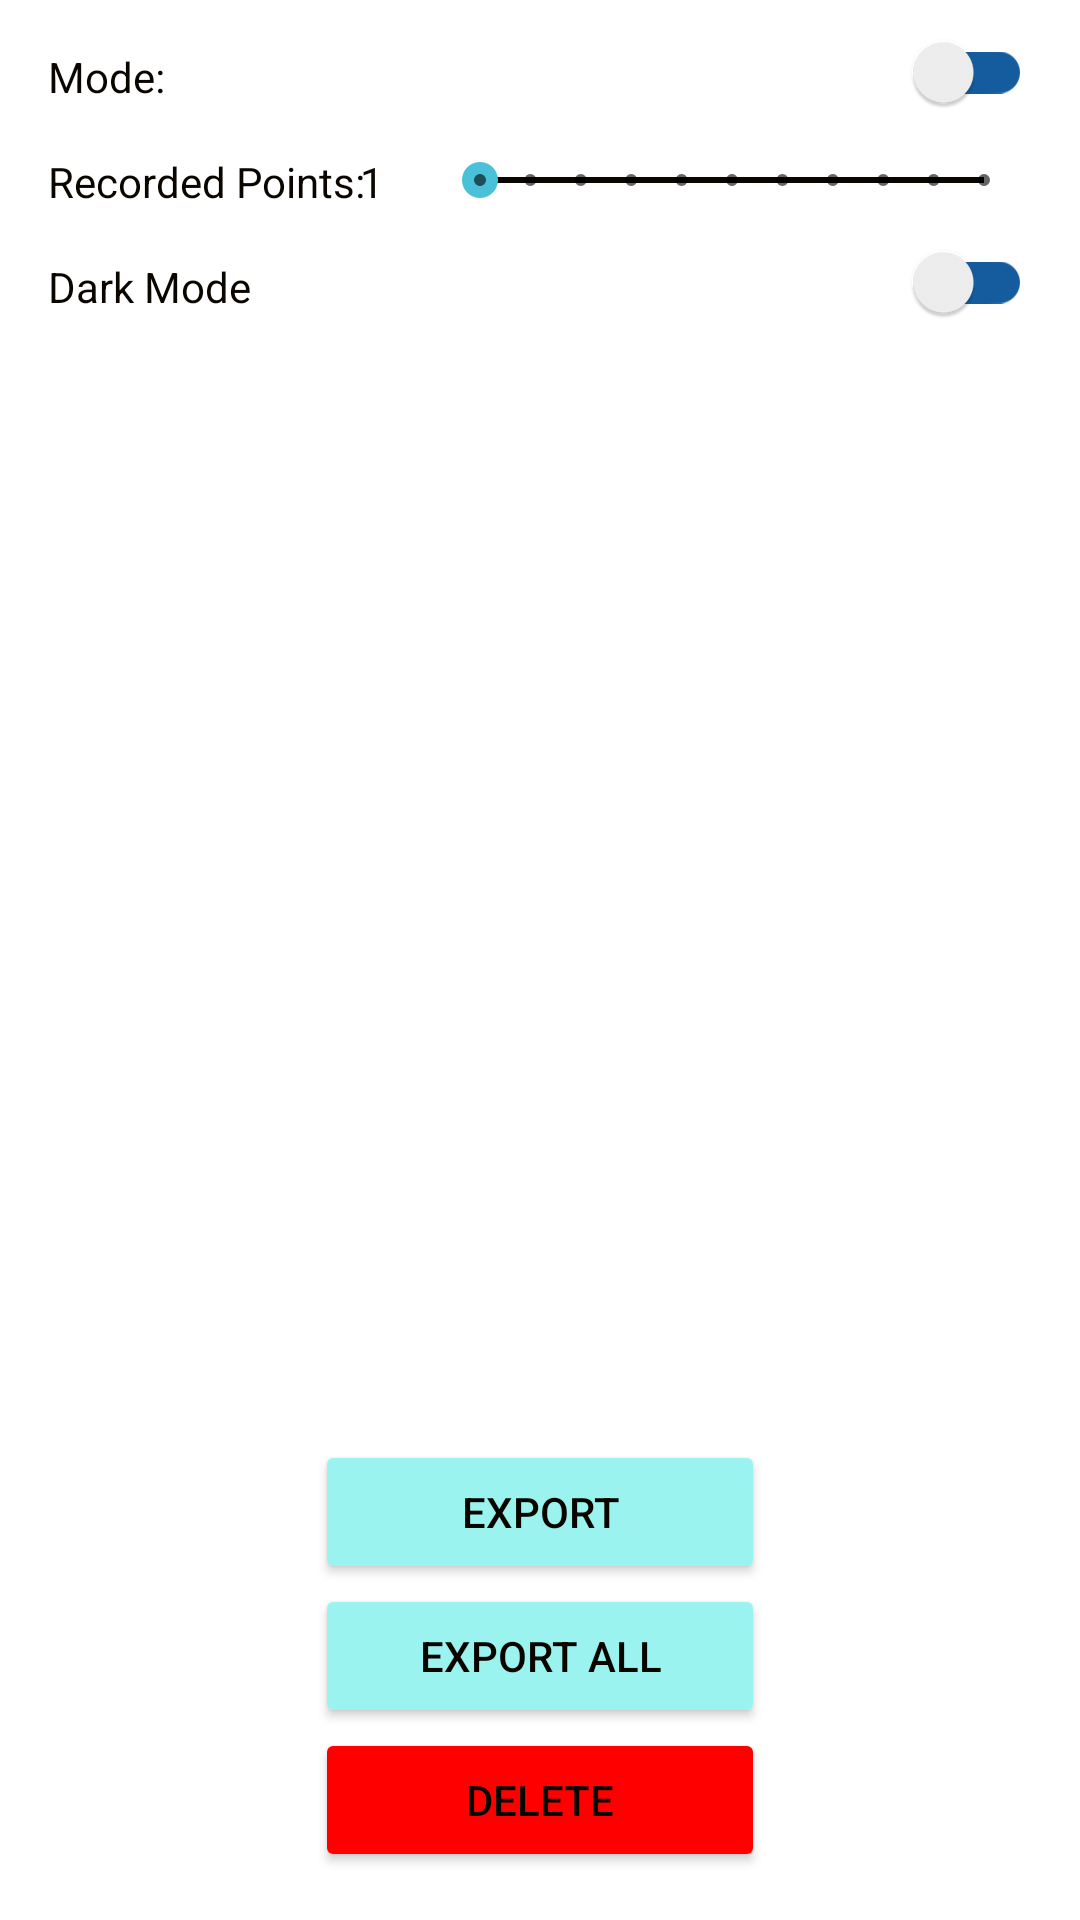

Here is an Android app screen rendered from its layout file. Give the layout XML and the strings, colors and styles it references.
<!-- AndroidManifest.xml: application theme Theme.Pinpoint -->
<!-- res/layout/settings_fragment.xml -->
<?xml version="1.0" encoding="utf-8"?>
<RelativeLayout xmlns:android="http://schemas.android.com/apk/res/android"
    xmlns:app="http://schemas.android.com/apk/res-auto"
    android:layout_width="match_parent"
    android:layout_height="match_parent">

    <TextView
        android:id="@+id/mode_label"
        android:layout_width="wrap_content"
        android:layout_height="wrap_content"

        android:layout_marginStart="16dp"
        android:layout_marginTop="16dp"

        android:text="Mode:"
        android:textColor="@color/smoky_black"
        />

    <TextView
        android:id="@+id/recording_mode_label"
        android:layout_width="wrap_content"


        android:layout_height="wrap_content"
        android:layout_marginTop="16dp"
        android:layout_marginEnd="16dp"

        android:layout_toStartOf="@id/mode_switch"
        android:textColor="@color/smoky_black" />

    <androidx.appcompat.widget.SwitchCompat
        android:id="@+id/mode_switch"

        android:layout_width="wrap_content"
        android:layout_height="wrap_content"

        android:layout_alignParentEnd="true"
        android:layout_marginEnd="16dp"

        app:trackTint="@color/lapis_lazuli" />

    <TextView
        android:id="@+id/recorded_points_label"
        android:layout_below="@id/mode_label"
        android:layout_width="wrap_content"
        android:layout_height="wrap_content"
        android:layout_marginStart="16dp"
        android:layout_marginTop="16dp"

        android:text="Recorded Points: "
        android:textColor="@color/smoky_black"
        />

    <SeekBar
        android:id="@+id/recorded_points_seek_bar"
        style="@style/Widget.AppCompat.SeekBar.Discrete"
        android:layout_width="200dp"
        android:layout_height="wrap_content"

        android:layout_below="@id/mode_label"
        android:layout_alignParentEnd="true"

        android:layout_marginTop="16dp"
        android:layout_margin="16dp"

        android:max="10"
        android:progress="0"
        android:progressBackgroundTint="@color/smoky_black"
        android:progressBackgroundTintMode="src_over"
        />

    <TextView
        android:id="@+id/recorded_points_amount"
        android:layout_width="wrap_content"
        android:layout_height="wrap_content"

        android:layout_marginTop="16dp"
        android:layout_toStartOf="@id/recorded_points_seek_bar"
        android:layout_below="@id/mode_label"

        android:text="1"
        android:textColor="@color/smoky_black"

        />

    <TextView
        android:id="@+id/dark_mode_label"
        android:layout_width="wrap_content"
        android:layout_height="wrap_content"

        android:layout_below="@id/recorded_points_label"

        android:layout_marginStart="16dp"
        android:layout_marginTop="16dp"

        android:text="Dark Mode"

        android:textColor="@color/smoky_black" />

    <androidx.appcompat.widget.SwitchCompat
        android:id="@+id/dark_mode_switch"

        android:layout_width="wrap_content"
        android:layout_height="wrap_content"

        android:layout_below="@id/recorded_points_label"
        android:layout_alignParentEnd="true"


        android:layout_marginEnd="16dp"

        app:trackTint="@color/lapis_lazuli" />

    <Button
        android:id="@+id/export_button"
        android:layout_width="150dp"
        android:layout_height="wrap_content"

        android:layout_centerHorizontal="true"
        android:layout_above="@id/export_all_button"

        android:text="Export"
        android:backgroundTint="@color/celeste"
        android:textColor="@color/smoky_black"

        />

    <Button
        android:id="@+id/export_all_button"
        android:layout_width="150dp"
        android:layout_height="wrap_content"

        android:layout_above="@id/delete_button"
        android:layout_centerHorizontal="true"

        android:text="Export All"
        android:backgroundTint="@color/celeste"
        android:textColor="@color/smoky_black"
        />

    <Button
        android:id="@+id/delete_button"
        android:layout_width="150dp"
        android:layout_height="wrap_content"

        android:layout_centerHorizontal="true"
        android:layout_alignParentBottom="true"
        android:layout_marginBottom="16dp"

        android:text="Delete"
        android:backgroundTint="#FF0000"
        android:textColor="@color/smoky_black"

        />




</RelativeLayout>
<!-- resources referenced by this layout -->
<resources>
  <style name="Theme.Pinpoint" parent="Theme.MaterialComponents.DayNight.DarkActionBar">
          
          <item name="colorPrimary">@color/celeste</item>
          <item name="colorPrimaryVariant">@color/sky_blue_crayola</item>
          <item name="colorOnPrimary">@color/magnolia</item>
          
          <item name="colorSecondary">@color/middle_blue</item>
          <item name="colorSecondaryVariant">@color/lapis_lazuli</item>
          <item name="colorOnSecondary">@color/smoky_black</item>
          
          <item name="android:statusBarColor" tools:targetApi="l">?attr/colorPrimaryVariant</item>
          
      </style>
</resources>
